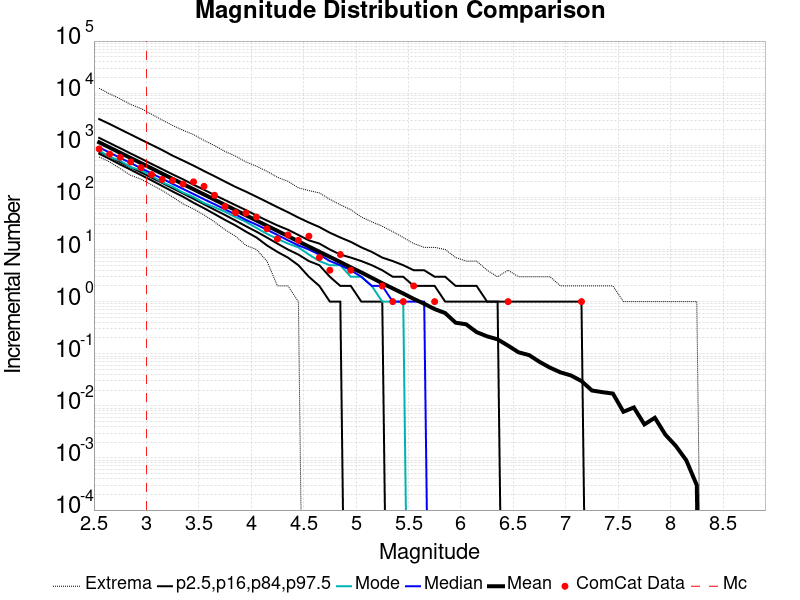

The table this chart was drawn from, first rows:
Magnitude, ComCat Data, Simulation Mean, Simulation Median, Simulation Mode, Simulation Minimum, Simulation Maximum, 2.5 %-ile, 16 %-ile, 84 %-ile, 97.5 %-ile
2.55, 851.0, 1140, 909.0, 795.0, 597.0, 12440, 688.0, 759.0, 1390, 3182
2.65, 674.0, 905, 723.0, 598.0, 478.0, 9693, 546.0, 602.0, 1104, 2557
2.75, 588.0, 718.4, 574.0, 506.0, 358.0, 7803, 429.0, 478.0, 879.0, 2030
2.85, 479.0, 570.9, 457.0, 381.0, 266.0, 6079, 340.0, 379.0, 696.0, 1613
2.95, 372.0, 453.7, 363.0, 330.0, 223.0, 5057, 268.0, 302.0, 554.0, 1282
3.05, 274.0, 360.5, 289.0, 258.0, 175.0, 3939, 212.0, 239.0, 439.0, 1020
3.15, 221.0, 286.1, 229.0, 195.0, 136.0, 3062, 166.0, 190.0, 349.0, 812.0
3.25, 211.0, 227.1, 182.0, 161.0, 102.0, 2403, 130.0, 150.0, 277.0, 633.0
3.35, 180.0, 180.5, 145.0, 124.0, 75.0, 1937, 103.0, 119.0, 222.0, 509.0
3.45, 199.0, 143.4, 116.0, 102.0, 60.0, 1606, 79.0, 94.0, 175.0, 407.0
3.55, 163.0, 113.8, 92.0, 78.0, 46.0, 1242, 62.0, 74.0, 140.0, 321.0
3.65, 110.0, 90.53, 74.0, 65.0, 34.0, 988.0, 48.0, 58.0, 111.0, 255.0
3.75, 67.0, 71.73, 59.0, 53.0, 24.0, 762.0, 37.0, 46.0, 89.0, 201.0
3.85, 51.0, 57.13, 47.0, 42.0, 18.0, 620.0, 29.0, 36.0, 71.0, 159.0
3.95, 50.0, 45.38, 37.0, 34.0, 12.0, 479.0, 22.0, 28.0, 57.0, 129.0
4.05, 42.0, 36.04, 30.0, 26.0, 10.0, 397.0, 17.0, 22.0, 45.0, 103.0
4.15, 25.0, 28.57, 24.0, 20.0, 6.0, 317.0, 12.0, 17.0, 36.0, 82.0
4.25, 16.0, 22.76, 19.0, 16.0, 2.0, 243.0, 9.0, 13.0, 29.0, 65.0
4.35, 19.0, 18.09, 15.0, 13.0, 2.0, 204.0, 7.0, 10.0, 24.0, 52.0
4.45, 15.0, 14.31, 12.0, 11.0, 1.0, 153.0, 5.0, 8.0, 19.0, 41.0
4.55, 18.0, 11.38, 10.0, 8.0, 0.0, 135.0, 3.0, 6.0, 15.0, 33.0
4.65, 7.0, 9.065, 8.0, 6.0, 0.0, 122.0, 2.0, 5.0, 13.0, 27.0
4.75, 4.0, 7.22, 6.0, 5.0, 0.0, 92.0, 1.0, 3.0, 10.0, 21.0
4.85, 8.0, 5.738, 5.0, 5.0, 0.0, 72.0, 1.0, 2.0, 8.0, 17.0
4.95, 4.0, 4.549, 4.0, 3.0, 0.0, 58.0, 0.0, 2.0, 7.0, 14.0
5.05, 0.0, 3.635, 3.0, 3.0, 0.0, 42.0, 0.0, 1.0, 6.0, 11.0
5.15, 0.0, 2.863, 2.0, 2.0, 0.0, 34.0, 0.0, 1.0, 5.0, 9.0
5.25, 2.0, 2.252, 2.0, 1.0, 0.0, 28.0, 0.0, 1.0, 4.0, 7.0
5.35, 1.0, 1.794, 1.0, 1.0, 0.0, 22.0, 0.0, 0.0, 3.0, 6.0
5.45, 1.0, 1.432, 1.0, 1.0, 0.0, 17.0, 0.0, 0.0, 3.0, 5.0
5.55, 2.0, 1.128, 1.0, 0.0, 0.0, 13.0, 0.0, 0.0, 2.0, 4.0
5.65, 0.0, 0.9092, 1.0, 0.0, 0.0, 11.0, 0.0, 0.0, 2.0, 4.0
5.75, 1.0, 0.7181, 0.0, 0.0, 0.0, 11.0, 0.0, 0.0, 2.0, 3.0
5.85, 0.0, 0.6033, 0.0, 0.0, 0.0, 10.0, 0.0, 0.0, 1.0, 3.0
5.95, 0.0, 0.394, 0.0, 0.0, 0.0, 7.0, 0.0, 0.0, 1.0, 2.0
6.05, 0.0, 0.3671, 0.0, 0.0, 0.0, 6.0, 0.0, 0.0, 1.0, 2.0
6.15, 0.0, 0.2598, 0.0, 0.0, 0.0, 6.0, 0.0, 0.0, 1.0, 2.0
6.25, 0.0, 0.2156, 0.0, 0.0, 0.0, 4.0, 0.0, 0.0, 1.0, 1.0
6.35, 0.0, 0.1888, 0.0, 0.0, 0.0, 3.0, 0.0, 0.0, 1.0, 1.0
6.45, 1.0, 0.143, 0.0, 0.0, 0.0, 4.0, 0.0, 0.0, 0.0, 1.0
6.55, 0.0, 0.1064, 0.0, 0.0, 0.0, 3.0, 0.0, 0.0, 0.0, 1.0
6.65, 0.0, 0.0942, 0.0, 0.0, 0.0, 3.0, 0.0, 0.0, 0.0, 1.0
6.75, 0.0, 0.0698, 0.0, 0.0, 0.0, 3.0, 0.0, 0.0, 0.0, 1.0
6.85, 0.0, 0.054, 0.0, 0.0, 0.0, 3.0, 0.0, 0.0, 0.0, 1.0
6.95, 0.0, 0.0439, 0.0, 0.0, 0.0, 2.0, 0.0, 0.0, 0.0, 1.0
7.05, 0.0, 0.0383, 0.0, 0.0, 0.0, 2.0, 0.0, 0.0, 0.0, 1.0
7.15, 1.0, 0.0299, 0.0, 0.0, 0.0, 2.0, 0.0, 0.0, 0.0, 1.0
7.25, 0.0, 0.0197, 0.0, 0.0, 0.0, 2.0, 0.0, 0.0, 0.0, 0.0
7.35, 0.0, 0.0183, 0.0, 0.0, 0.0, 2.0, 0.0, 0.0, 0.0, 0.0
7.45, 0.0, 0.0172, 0.0, 0.0, 0.0, 2.0, 0.0, 0.0, 0.0, 0.0
7.55, 0.0, 0.0077, 0.0, 0.0, 0.0, 1.0, 0.0, 0.0, 0.0, 0.0
7.65, 0.0, 0.0093, 0.0, 0.0, 0.0, 1.0, 0.0, 0.0, 0.0, 0.0
7.75, 0.0, 0.0044, 0.0, 0.0, 0.0, 1.0, 0.0, 0.0, 0.0, 0.0
7.85, 0.0, 0.0059, 0.0, 0.0, 0.0, 1.0, 0.0, 0.0, 0.0, 0.0
7.95, 0.0, 0.0028, 0.0, 0.0, 0.0, 1.0, 0.0, 0.0, 0.0, 0.0
8.05, 0.0, 0.0017, 0.0, 0.0, 0.0, 1.0, 0.0, 0.0, 0.0, 0.0
8.15, 0.0, 9.0E-4, 0.0, 0.0, 0.0, 1.0, 0.0, 0.0, 0.0, 0.0
8.25, 0.0, 3.0E-4, 0.0, 0.0, 0.0, 1.0, 0.0, 0.0, 0.0, 0.0
8.35, 0.0, 0.0, 0.0, 0.0, 0.0, 0.0, 0.0, 0.0, 0.0, 0.0
8.45, 0.0, 0.0, 0.0, 0.0, 0.0, 0.0, 0.0, 0.0, 0.0, 0.0
... 6 more rows
